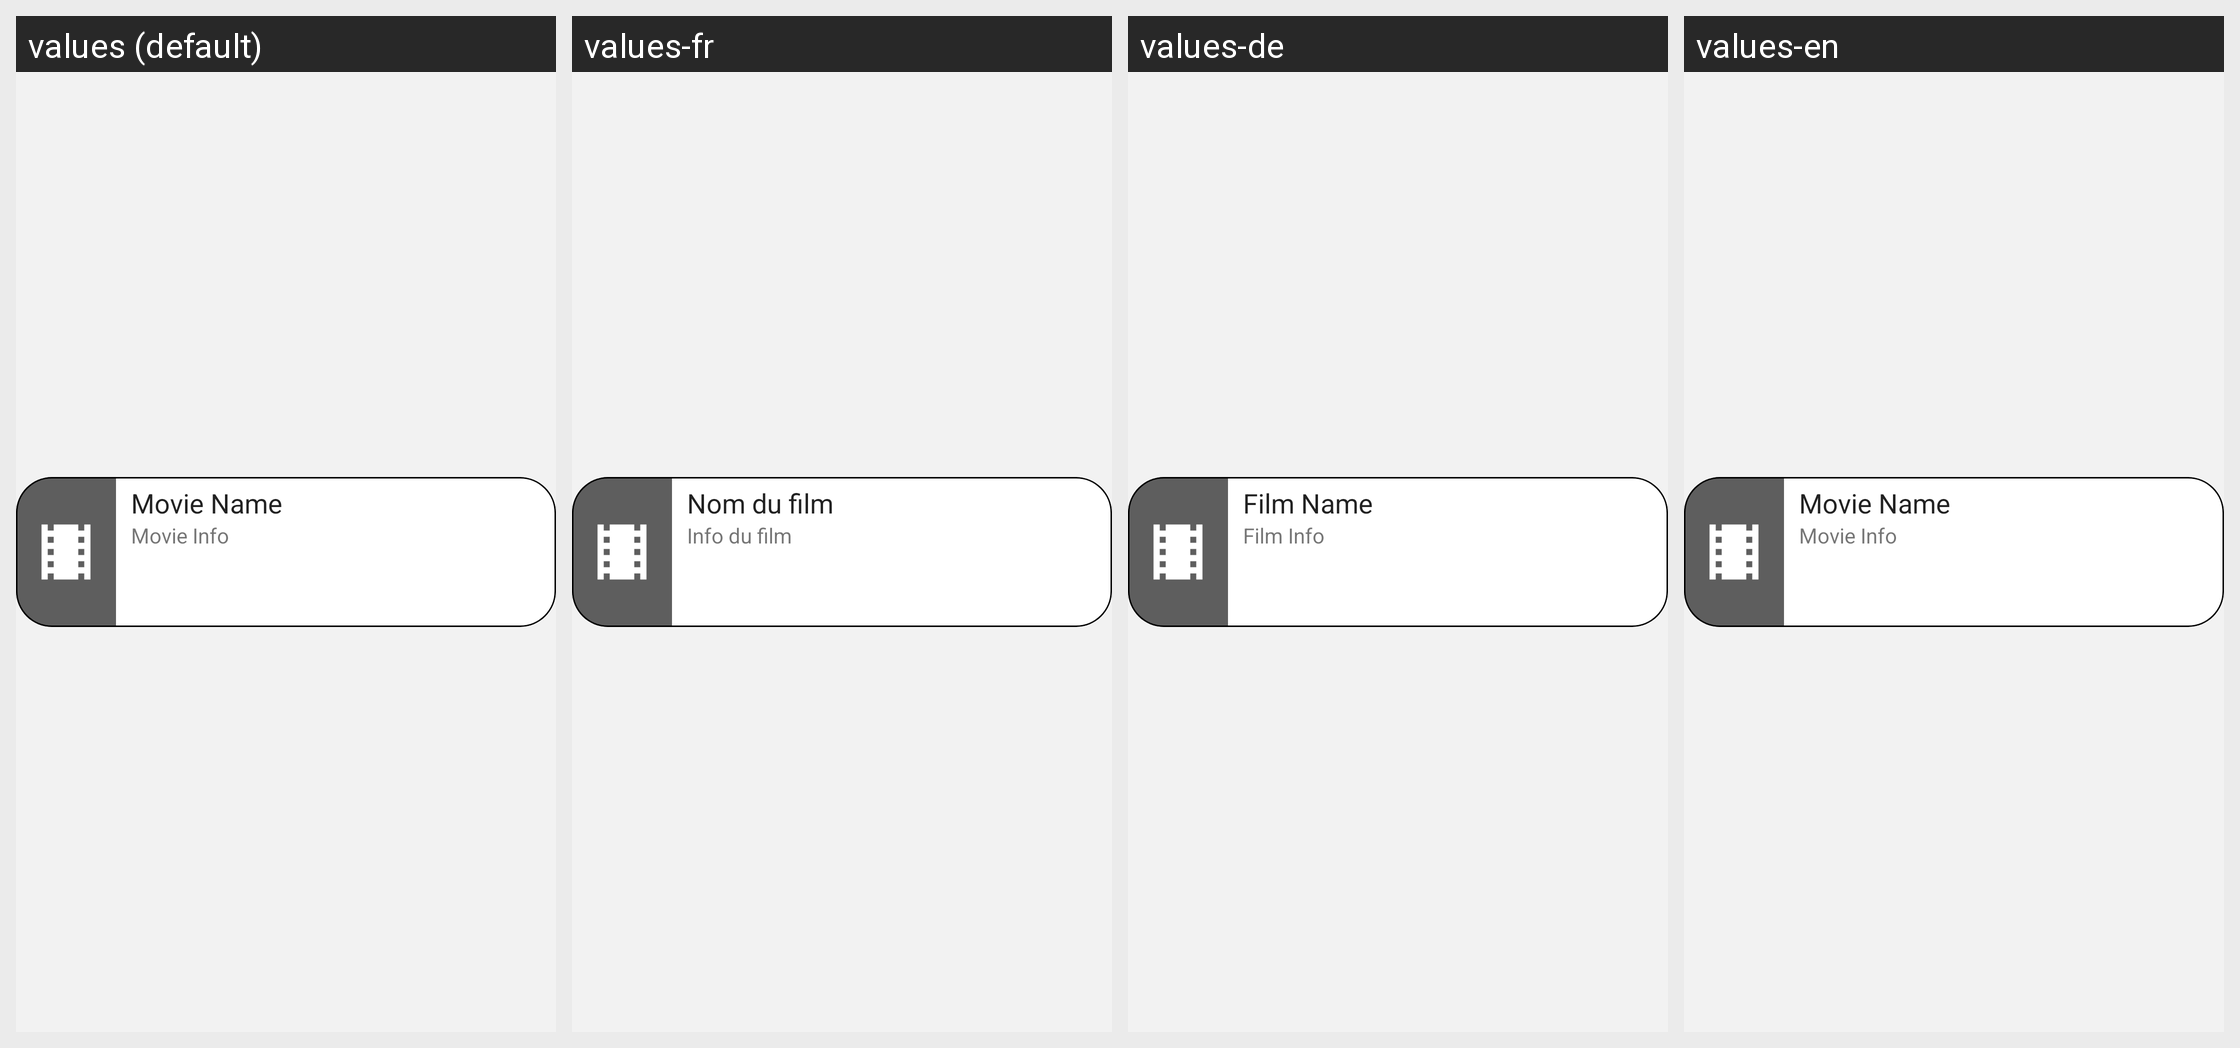

For this localized Android screen grid, give each drawn string resource with its value in every locale shown.
Android screen res/layout/alternativeitem_view.xml rendered under 4 locales, left to right: values (default), values-fr, values-de, values-en. Device: Nexus 5 (rendered at 1080×1920; each locale shown at half size, 540×960, under a caption strip naming it); theme AppTheme.
Strings drawn on this screen, with the default value and each locale's value (text and hints the layout hard-codes, and strings that could not be matched under every locale, appear in the picture but are not listed):

movie_name
  values: Movie Name
  values-fr: Nom du film
  values-de: Film Name
  values-en: Movie Name

movie_info
  values: Movie Info
  values-fr: Info du film
  values-de: Film Info
  values-en: Movie Info
